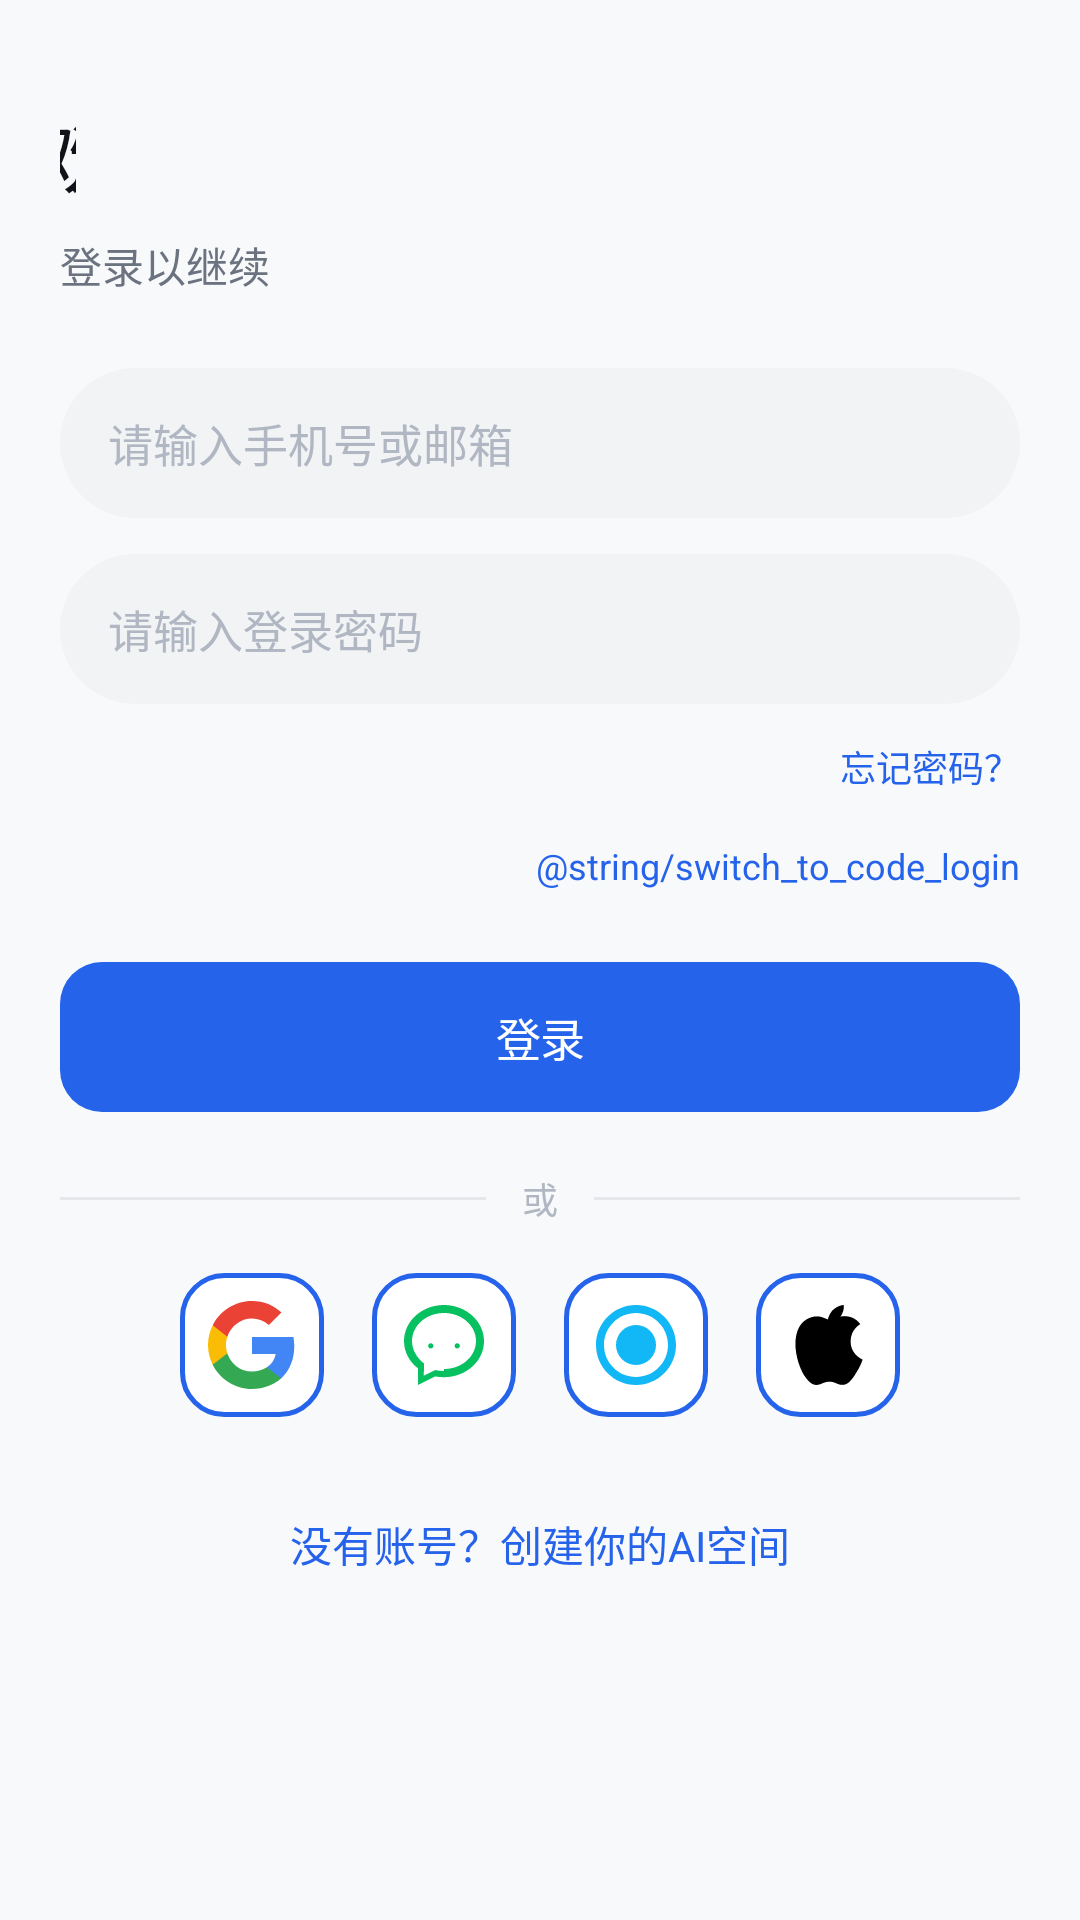

Write the Android layout XML for this screen, with the resource values it uses.
<!-- AndroidManifest.xml: application theme Theme.Senta -->
<!-- res/layout/activity_login.xml -->
<?xml version="1.0" encoding="utf-8"?>
<ScrollView xmlns:android="http://schemas.android.com/apk/res/android"
    xmlns:app="http://schemas.android.com/apk/res-auto"
    xmlns:tools="http://schemas.android.com/tools"
    android:layout_width="match_parent"
    android:layout_height="match_parent"
    android:background="@color/background"
    android:fillViewport="true"
    android:fitsSystemWindows="true">

    <LinearLayout
        android:layout_width="match_parent"
        android:layout_height="wrap_content"
        android:orientation="vertical"
        android:paddingHorizontal="@dimen/spacing_xl"
        android:paddingTop="@dimen/spacing_xxxl"
        android:paddingBottom="@dimen/spacing_xxl">

        <TextView
            android:id="@+id/tv_title"
            style="@style/Senta.TextView.Title"
            android:layout_width="wrap_content"
            android:layout_height="wrap_content"
            android:text="@string/welcome_title" />

        <TextView
            android:id="@+id/tv_subtitle"
            android:layout_width="wrap_content"
            android:layout_height="wrap_content"
            android:layout_marginTop="@dimen/spacing_sm"
            android:text="登录以继续"
            android:textColor="@color/text_secondary"
            android:textSize="@dimen/text_size_body" />

        <EditText
            android:id="@+id/input_account"
            style="@style/Senta.EditText"
            android:layout_width="match_parent"
            android:layout_height="@dimen/input_height"
            android:layout_marginTop="@dimen/spacing_xxl"
            android:hint="@string/hint_phone_or_email"
            android:inputType="textEmailAddress"
            android:singleLine="true" />

        <LinearLayout
            android:id="@+id/section_password"
            android:layout_width="match_parent"
            android:layout_height="wrap_content"
            android:orientation="vertical"
            android:visibility="visible">

            <EditText
                android:id="@+id/input_password"
                style="@style/Senta.EditText"
                android:layout_width="match_parent"
                android:layout_height="@dimen/input_height"
                android:layout_marginTop="@dimen/spacing_md"
                android:hint="@string/hint_password"
                android:inputType="textPassword"
                android:singleLine="true" />

            <TextView
                android:id="@+id/tv_forgot_password"
                android:layout_width="wrap_content"
                android:layout_height="wrap_content"
                android:layout_gravity="end"
                android:layout_marginTop="@dimen/spacing_sm"
                android:paddingVertical="@dimen/spacing_xs"
                android:text="忘记密码？"
                android:textColor="@color/primary"
                android:textSize="@dimen/text_size_caption" />

        </LinearLayout>

        <LinearLayout
            android:id="@+id/section_code"
            android:layout_width="match_parent"
            android:layout_height="wrap_content"
            android:orientation="vertical"
            android:visibility="gone">

            <EditText
                android:id="@+id/input_phone"
                style="@style/Senta.EditText"
                android:layout_width="match_parent"
                android:layout_height="@dimen/input_height"
                android:layout_marginTop="@dimen/spacing_md"
                android:hint="手机号"
                android:inputType="phone"
                android:singleLine="true" />

            <LinearLayout
                android:layout_width="match_parent"
                android:layout_height="wrap_content"
                android:layout_marginTop="@dimen/spacing_md"
                android:orientation="horizontal">

                <EditText
                    android:id="@+id/input_code"
                    style="@style/Senta.EditText"
                    android:layout_width="0dp"
                    android:layout_height="@dimen/input_height"
                    android:layout_weight="1"
                    android:hint="验证码"
                    android:inputType="number"
                    android:maxLength="6"
                    android:singleLine="true" />

                <com.google.android.material.button.MaterialButton
                    android:id="@+id/btn_send_code"
                    style="@style/Widget.Material3.Button.TextButton"
                    android:layout_width="wrap_content"
                    android:layout_height="@dimen/input_height"
                    android:layout_marginStart="@dimen/spacing_sm"
                    android:minWidth="100dp"
                    android:text="@string/btn_send_code"
                    android:textColor="@color/primary"
                    android:textSize="@dimen/text_size_caption" />

            </LinearLayout>

        </LinearLayout>

        <TextView
            android:id="@+id/tv_toggle_mode"
            android:layout_width="wrap_content"
            android:layout_height="wrap_content"
            android:layout_gravity="end"
            android:layout_marginTop="@dimen/spacing_sm"
            android:paddingVertical="@dimen/spacing_xs"
            android:text="@string/switch_to_code_login"
            android:textColor="@color/primary"
            android:textSize="@dimen/text_size_caption" />

        <com.google.android.material.button.MaterialButton
            android:id="@+id/btn_login"
            style="@style/Senta.Button.Primary"
            android:layout_width="match_parent"
            android:layout_height="@dimen/btn_height"
            android:layout_marginTop="@dimen/spacing_xl"
            android:text="@string/btn_login" />

        <LinearLayout
            android:layout_width="match_parent"
            android:layout_height="wrap_content"
            android:layout_marginTop="@dimen/spacing_xl"
            android:gravity="center"
            android:orientation="horizontal">

            <View
                android:layout_width="0dp"
                android:layout_height="@dimen/divider_height"
                android:layout_weight="1"
                android:background="@color/divider" />

            <TextView
                android:layout_width="wrap_content"
                android:layout_height="wrap_content"
                android:layout_marginHorizontal="@dimen/spacing_md"
                android:text="或"
                android:textColor="@color/text_tertiary"
                android:textSize="@dimen/text_size_caption" />

            <View
                android:layout_width="0dp"
                android:layout_height="@dimen/divider_height"
                android:layout_weight="1"
                android:background="@color/divider" />

        </LinearLayout>

        <LinearLayout
            android:layout_width="match_parent"
            android:layout_height="wrap_content"
            android:layout_marginTop="@dimen/spacing_lg"
            android:gravity="center"
            android:orientation="horizontal">

            <ImageView
                android:id="@+id/btn_google"
                android:layout_width="@dimen/icon_xxl"
                android:layout_height="@dimen/icon_xxl"
                android:background="@drawable/bg_btn_secondary"
                android:contentDescription="Google"
                android:padding="@dimen/spacing_sm"
                android:src="@drawable/ic_google" />

            <ImageView
                android:id="@+id/btn_wechat"
                android:layout_width="@dimen/icon_xxl"
                android:layout_height="@dimen/icon_xxl"
                android:layout_marginStart="@dimen/spacing_lg"
                android:background="@drawable/bg_btn_secondary"
                android:contentDescription="WeChat"
                android:padding="@dimen/spacing_sm"
                android:src="@drawable/ic_wechat" />

            <ImageView
                android:id="@+id/btn_qq"
                android:layout_width="@dimen/icon_xxl"
                android:layout_height="@dimen/icon_xxl"
                android:layout_marginStart="@dimen/spacing_lg"
                android:background="@drawable/bg_btn_secondary"
                android:contentDescription="QQ"
                android:padding="@dimen/spacing_sm"
                android:src="@drawable/ic_qq" />

            <ImageView
                android:id="@+id/btn_apple"
                android:layout_width="@dimen/icon_xxl"
                android:layout_height="@dimen/icon_xxl"
                android:layout_marginStart="@dimen/spacing_lg"
                android:background="@drawable/bg_btn_secondary"
                android:contentDescription="Apple"
                android:padding="@dimen/spacing_sm"
                android:src="@drawable/ic_apple" />

        </LinearLayout>

        <TextView
            android:id="@+id/tv_switch_register"
            android:layout_width="wrap_content"
            android:layout_height="wrap_content"
            android:layout_gravity="center_horizontal"
            android:layout_marginTop="@dimen/spacing_xxl"
            android:paddingVertical="@dimen/spacing_sm"
            android:text="没有账号？创建你的AI空间"
            android:textColor="@color/primary"
            android:textSize="@dimen/text_size_body" />

    </LinearLayout>

</ScrollView>
<!-- resources referenced by this layout -->
<resources>
  <color name="background">#F8F9FB</color>
  <color name="divider">#E5E7EB</color>
  <color name="primary">#2563EB</color>
  <color name="text_secondary">#6B7280</color>
  <color name="text_tertiary">#B0B7C3</color>
  <dimen name="btn_height">50dp</dimen>
  <dimen name="divider_height">1dp</dimen>
  <dimen name="icon_xxl">48dp</dimen>
  <dimen name="input_height">50dp</dimen>
  <dimen name="spacing_lg">16dp</dimen>
  <dimen name="spacing_md">12dp</dimen>
  <dimen name="spacing_sm">8dp</dimen>
  <dimen name="spacing_xl">20dp</dimen>
  <dimen name="spacing_xs">4dp</dimen>
  <dimen name="spacing_xxl">24dp</dimen>
  <dimen name="spacing_xxxl">32dp</dimen>
  <dimen name="text_size_body">14sp</dimen>
  <dimen name="text_size_caption">12sp</dimen>
  <!-- drawable bg_btn_secondary (drawable) -->
  <?xml version="1.0" encoding="utf-8"?>
  <shape xmlns:android="http://schemas.android.com/apk/res/android"
      android:shape="rectangle">
      <solid android:color="@color/surface" />
      <corners android:radius="@dimen/radius_md" />
      <stroke android:width="1.5dp" android:color="@color/primary" />
  </shape>
  <!-- drawable ic_qq (drawable) -->
  <vector xmlns:android="http://schemas.android.com/apk/res/android"
      android:width="24dp"
      android:height="24dp"
      android:viewportWidth="24"
      android:viewportHeight="24">
      <path
          android:fillColor="#12B7F5"
          android:pathData="M12,2C6.48,2 2,6.48 2,12s4.48,10 10,10 10,-4.48 10,-10S17.52,2 12,2zM12,20c-4.41,0 -8,-3.59 -8,-8s3.59,-8 8,-8 8,3.59 8,8 -3.59,8 -8,8z" />
      <path
          android:fillColor="#12B7F5"
          android:pathData="M12,12m-5,0a5,5 0,1 1,10 0a5,5 0,1 1,-10 0" />
  </vector>
  <string name="btn_login">登录</string>
  <string name="btn_send_code">获取验证码</string>
  <string name="hint_password">请输入登录密码</string>
  <string name="hint_phone_or_email">请输入手机号或邮箱</string>
  <string name="welcome_title">欢迎使用 Senta AI</string>
  <style name="Senta.Button.Primary" parent="Widget.Material3.Button">
          <item name="android:background">@drawable/bg_btn_primary</item>
          <item name="android:textColor">@color/surface</item>
          <item name="android:textSize">15sp</item>
          <item name="android:fontFamily">sans-serif-medium</item>
          <item name="android:letterSpacing">-0.02</item>
          <item name="android:minHeight">50dp</item>
          <item name="android:insetTop">0dp</item>
          <item name="android:insetBottom">0dp</item>
          <item name="cornerRadius">14dp</item>
      </style>
  <style name="Senta.TextView.Title" parent="Widget.Material3.TextView">
          <item name="android:textSize">26sp</item>
          <item name="android:textColor">@color/text_primary</item>
          <item name="android:fontFamily">sans-serif-medium</item>
          <item name="android:letterSpacing">-0.6</item>
      </style>
  <color name="surface">#FFFFFF</color>
  <dimen name="radius_md">14dp</dimen>
  <!-- drawable bg_btn_primary (drawable) -->
  <?xml version="1.0" encoding="utf-8"?>
  <shape xmlns:android="http://schemas.android.com/apk/res/android"
      android:shape="rectangle">
      <solid android:color="@color/primary" />
      <corners android:radius="@dimen/radius_md" />
  </shape>
  <!-- drawable bg_input (drawable) -->
  <?xml version="1.0" encoding="utf-8"?>
  <shape xmlns:android="http://schemas.android.com/apk/res/android"
      android:shape="rectangle">
      <solid android:color="@color/surface_variant" />
      <corners android:radius="@dimen/radius_full" />
  </shape>
  <color name="text_primary">#111318</color>
  <color name="primary_dark">#1D4ED8</color>
  <color name="accent">#2563EB</color>
  <color name="status_bar">#F8F9FB</color>
  <color name="nav_bar">#FFFFFF</color>
  <color name="surface_variant">#F1F3F5</color>
  <dimen name="radius_full">999dp</dimen>
</resources>
